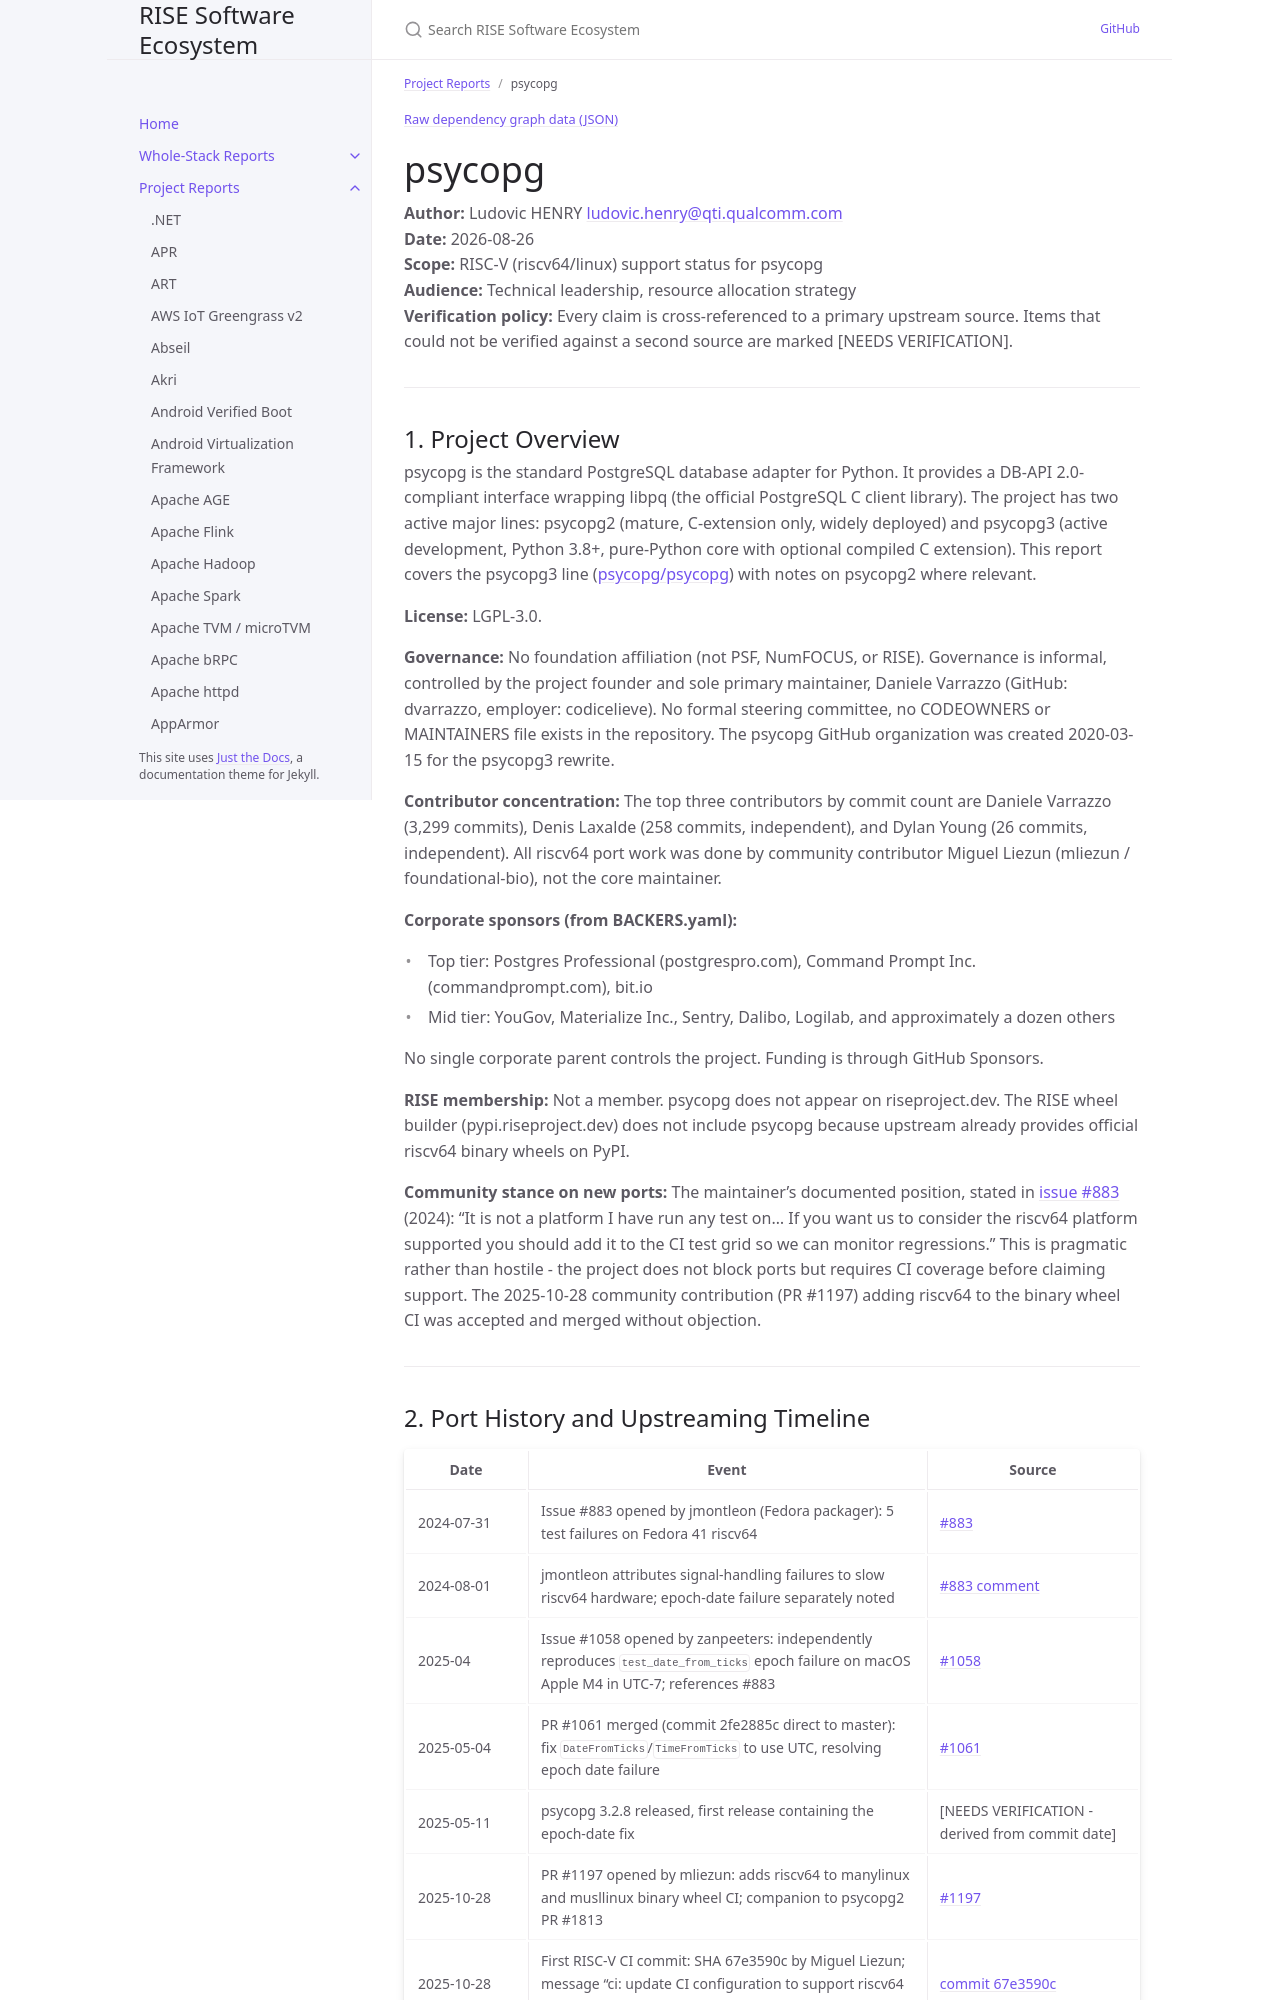

repository: riseproject-dev/sw-ecosystem · page: pr-preview/pr-9/project-reports/psycopg.html · generator: jekyll

---
title: psycopg
parent: Project Reports
color: green
dependencies:
  - name: PostgreSQL
    relation: runtime-dependency
    criticality: critical
  - name: OpenSSL
    relation: runtime-dependency
    criticality: critical
  - name: Python
    relation: runtime-dependency
    criticality: critical
  - name: Cython
    relation: build-dependency
    criticality: critical
  - name: manylinux
    relation: build-dependency
    criticality: optional
  - name: cibuildwheel
    relation: build-dependency
    criticality: optional
  - name: NumPy
    relation: runtime-dependency
    criticality: optional
  - name: gevent
    relation: runtime-dependency
    criticality: optional
  - name: dnspython
    relation: runtime-dependency
    criticality: optional
---

{% include dependency-graph.html slug="dependencies" subset="psycopg" %}

# psycopg

**Author:** Ludovic HENRY <ludovic.henry@qti.qualcomm.com><br/>
**Date:** 2026-08-26<br/>
**Scope:** RISC-V (riscv64/linux) support status for psycopg<br/>
**Audience:** Technical leadership, resource allocation strategy<br/>
**Verification policy:** Every claim is cross-referenced to a primary upstream source. Items that could not be verified against a second source are marked [NEEDS VERIFICATION].<br/>

---

## 1. Project Overview

psycopg is the standard PostgreSQL database adapter for Python. It provides a DB-API 2.0-compliant interface wrapping libpq (the official PostgreSQL C client library). The project has two active major lines: psycopg2 (mature, C-extension only, widely deployed) and psycopg3 (active development, Python 3.8+, pure-Python core with optional compiled C extension). This report covers the psycopg3 line ([psycopg/psycopg](https://github.com/psycopg/psycopg)) with notes on psycopg2 where relevant.

**License:** LGPL-3.0.

**Governance:** No foundation affiliation (not PSF, NumFOCUS, or RISE). Governance is informal, controlled by the project founder and sole primary maintainer, Daniele Varrazzo (GitHub: dvarrazzo, employer: codicelieve). No formal steering committee, no CODEOWNERS or MAINTAINERS file exists in the repository. The psycopg GitHub organization was created 2020-03-15 for the psycopg3 rewrite.

**Contributor concentration:** The top three contributors by commit count are Daniele Varrazzo (3,299 commits), Denis Laxalde (258 commits, independent), and Dylan Young (26 commits, independent). All riscv64 port work was done by community contributor Miguel Liezun (mliezun / foundational-bio), not the core maintainer.

**Corporate sponsors (from BACKERS.yaml):**
- Top tier: Postgres Professional (postgrespro.com), Command Prompt Inc. (commandprompt.com), bit.io
- Mid tier: YouGov, Materialize Inc., Sentry, Dalibo, Logilab, and approximately a dozen others

No single corporate parent controls the project. Funding is through GitHub Sponsors.

**RISE membership:** Not a member. psycopg does not appear on riseproject.dev. The RISE wheel builder (pypi.riseproject.dev) does not include psycopg because upstream already provides official riscv64 binary wheels on PyPI.

**Community stance on new ports:** The maintainer's documented position, stated in [issue #883](https://github.com/psycopg/psycopg/issues/883) (2024): "It is not a platform I have run any test on... If you want us to consider the riscv64 platform supported you should add it to the CI test grid so we can monitor regressions." This is pragmatic rather than hostile - the project does not block ports but requires CI coverage before claiming support. The 2025-10-28 community contribution (PR #1197) adding riscv64 to the binary wheel CI was accepted and merged without objection.

---
